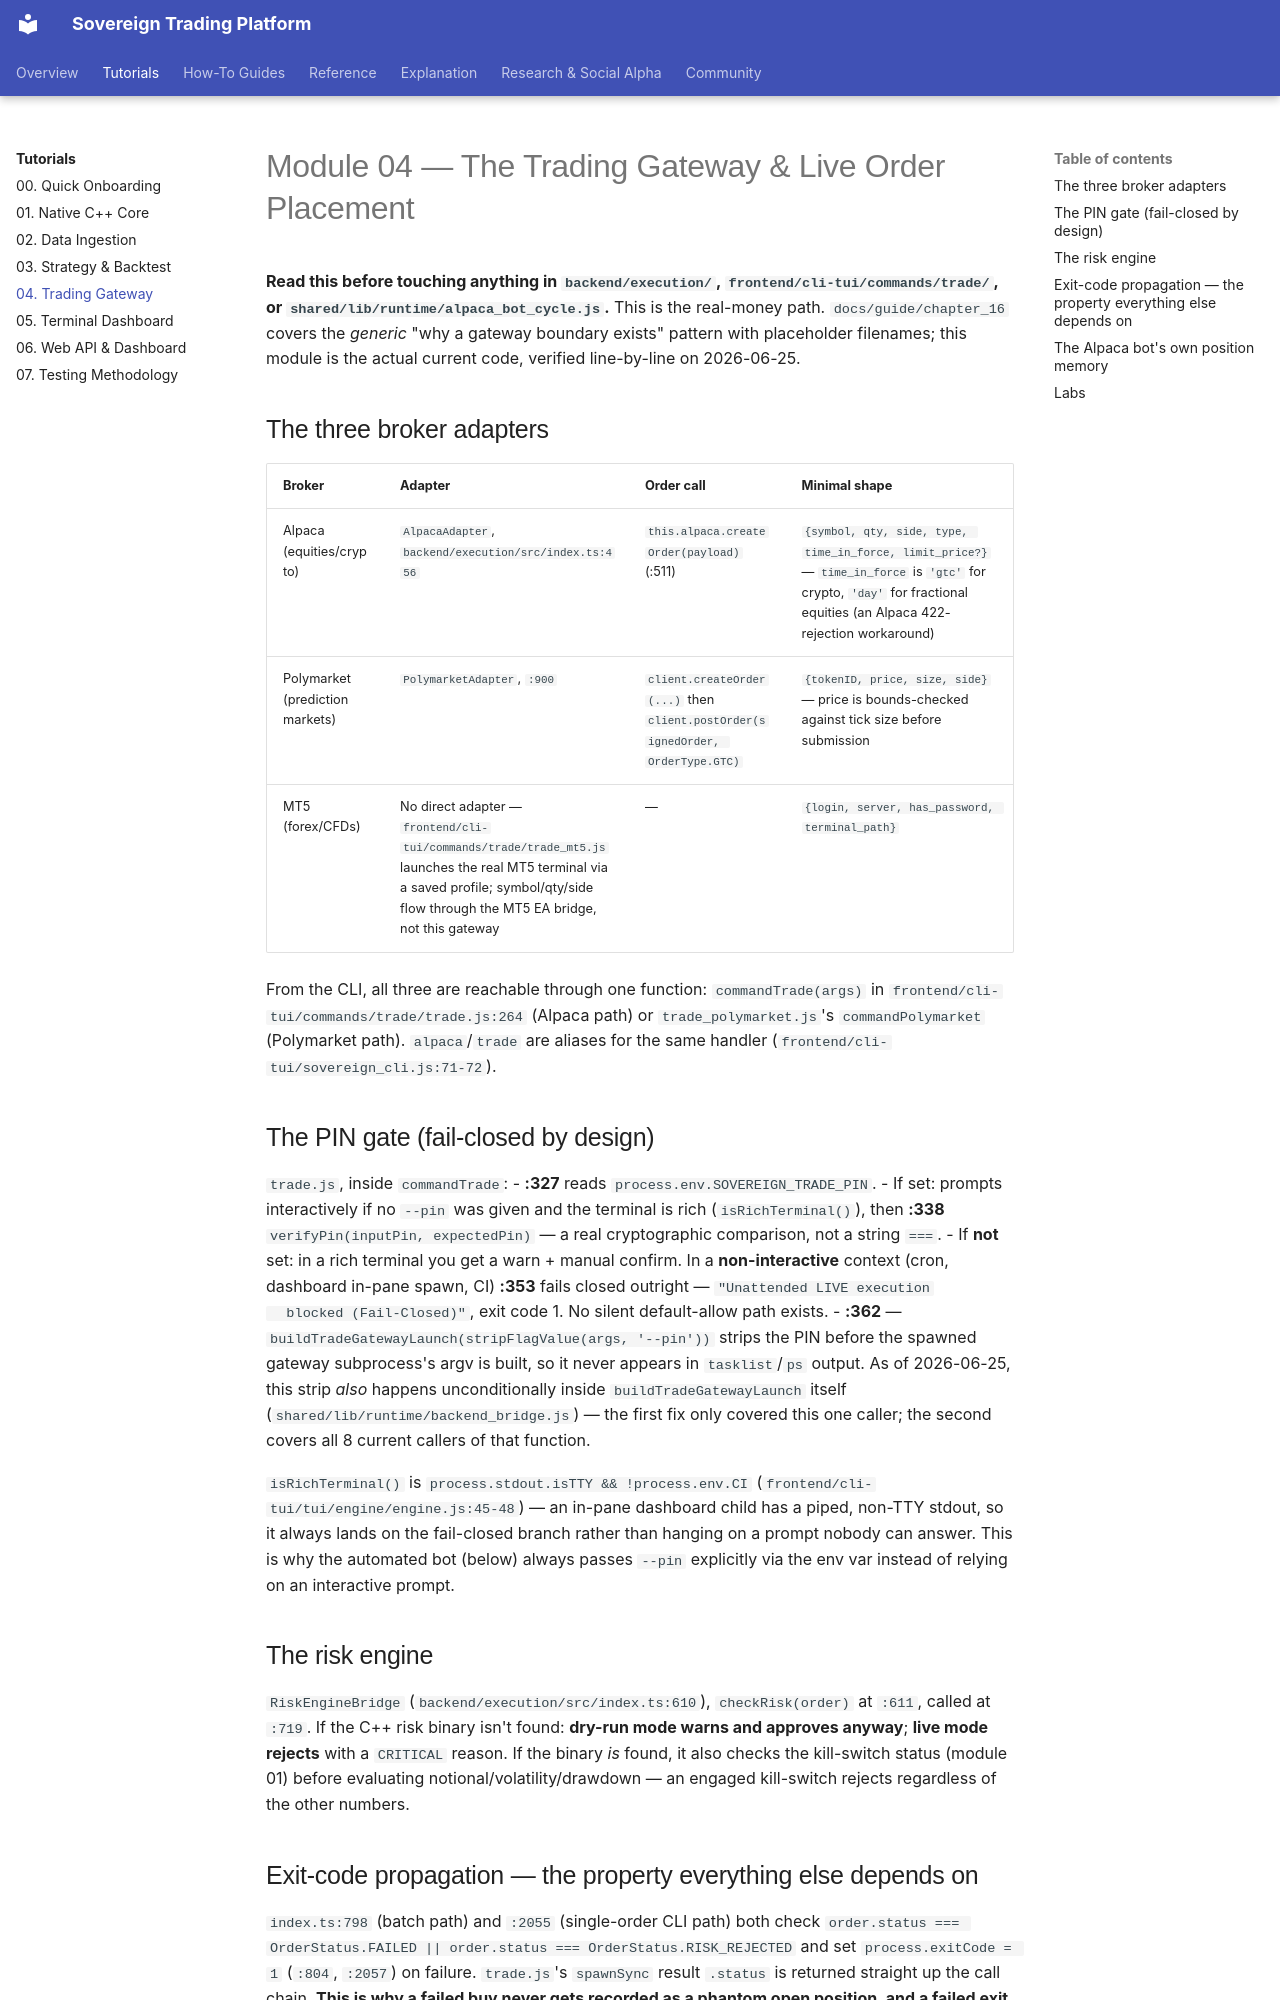

repository: vgbn2/personal_finance_draft · page: tutorials/04_trading_gateway_live_orders/index.html · generator: mkdocs

# Module 04 — The Trading Gateway & Live Order Placement

**Read this before touching anything in `backend/execution/`, `frontend/cli-tui/commands/trade/`, or
`shared/lib/runtime/alpaca_bot_cycle.js`.** This is the real-money path. `docs/guide/chapter_16` covers
the *generic* "why a gateway boundary exists" pattern with placeholder filenames; this module is the
actual current code, verified line-by-line on 2026-06-25.

## The three broker adapters

| Broker | Adapter | Order call | Minimal shape |
|---|---|---|---|
| Alpaca (equities/crypto) | `AlpacaAdapter`, `backend/execution/src/index.ts:456` | `this.alpaca.createOrder(payload)` (:511) | `{symbol, qty, side, type, time_in_force, limit_price?}` — `time_in_force` is `'gtc'` for crypto, `'day'` for fractional equities (an Alpaca 422-rejection workaround) |
| Polymarket (prediction markets) | `PolymarketAdapter`, `:900` | `client.createOrder(...)` then `client.postOrder(signedOrder, OrderType.GTC)` | `{tokenID, price, size, side}` — price is bounds-checked against tick size before submission |
| MT5 (forex/CFDs) | No direct adapter — `frontend/cli-tui/commands/trade/trade_mt5.js` launches the real MT5 terminal via a saved profile; symbol/qty/side flow through the MT5 EA bridge, not this gateway | — | `{login, server, has_password, terminal_path}` |

From the CLI, all three are reachable through one function: `commandTrade(args)` in
`frontend/cli-tui/commands/trade/trade.js:264` (Alpaca path) or `trade_polymarket.js`'s `commandPolymarket`
(Polymarket path). `alpaca`/`trade` are aliases for the same handler
(`frontend/cli-tui/sovereign_cli.js:71-72`).

## The PIN gate (fail-closed by design)

`trade.js`, inside `commandTrade`:
- **:327** reads `process.env.SOVEREIGN_TRADE_PIN`.
- If set: prompts interactively if no `--pin` was given and the terminal is rich (`isRichTerminal()`),
  then **:338** `verifyPin(inputPin, expectedPin)` — a real cryptographic comparison, not a string `===`.
- If **not** set: in a rich terminal you get a warn + manual confirm. In a **non-interactive** context
  (cron, dashboard in-pane spawn, CI) **:353** fails closed outright — `"Unattended LIVE execution
  blocked (Fail-Closed)"`, exit code 1. No silent default-allow path exists.
- **:362** — `buildTradeGatewayLaunch(stripFlagValue(args, '--pin'))` strips the PIN before the spawned
  gateway subprocess's argv is built, so it never appears in `tasklist`/`ps` output. As of 2026-06-25,
  this strip *also* happens unconditionally inside `buildTradeGatewayLaunch` itself
  (`shared/lib/runtime/backend_bridge.js`) — the first fix only covered this one caller; the second
  covers all 8 current callers of that function.

`isRichTerminal()` is `process.stdout.isTTY && !process.env.CI` (`frontend/cli-tui/tui/engine/engine.js:45-48`)
— an in-pane dashboard child has a piped, non-TTY stdout, so it always lands on the fail-closed branch
rather than hanging on a prompt nobody can answer. This is why the automated bot (below) always passes
`--pin` explicitly via the env var instead of relying on an interactive prompt.

## The risk engine

`RiskEngineBridge` (`backend/execution/src/index.ts:610`), `checkRisk(order)` at `:611`, called at `:719`.
If the C++ risk binary isn't found: **dry-run mode warns and approves anyway**; **live mode rejects**
with a `CRITICAL` reason. If the binary *is* found, it also checks the kill-switch status
(module 01) before evaluating notional/volatility/drawdown — an engaged kill-switch rejects regardless
of the other numbers.

## Exit-code propagation — the property everything else depends on

`index.ts:798` (batch path) and `:2055` (single-order CLI path) both check
`order.status === OrderStatus.FAILED || order.status === OrderStatus.RISK_REJECTED` and set
`process.exitCode = 1` (`:804`, `:2057`) on failure. `trade.js`'s `spawnSync` result `.status` is
returned straight up the call chain. **This is why a failed buy never gets recorded as a phantom open
position, and a failed exit sell never silently drops a position from tracking** — every caller that
records state checks this exit code first.
